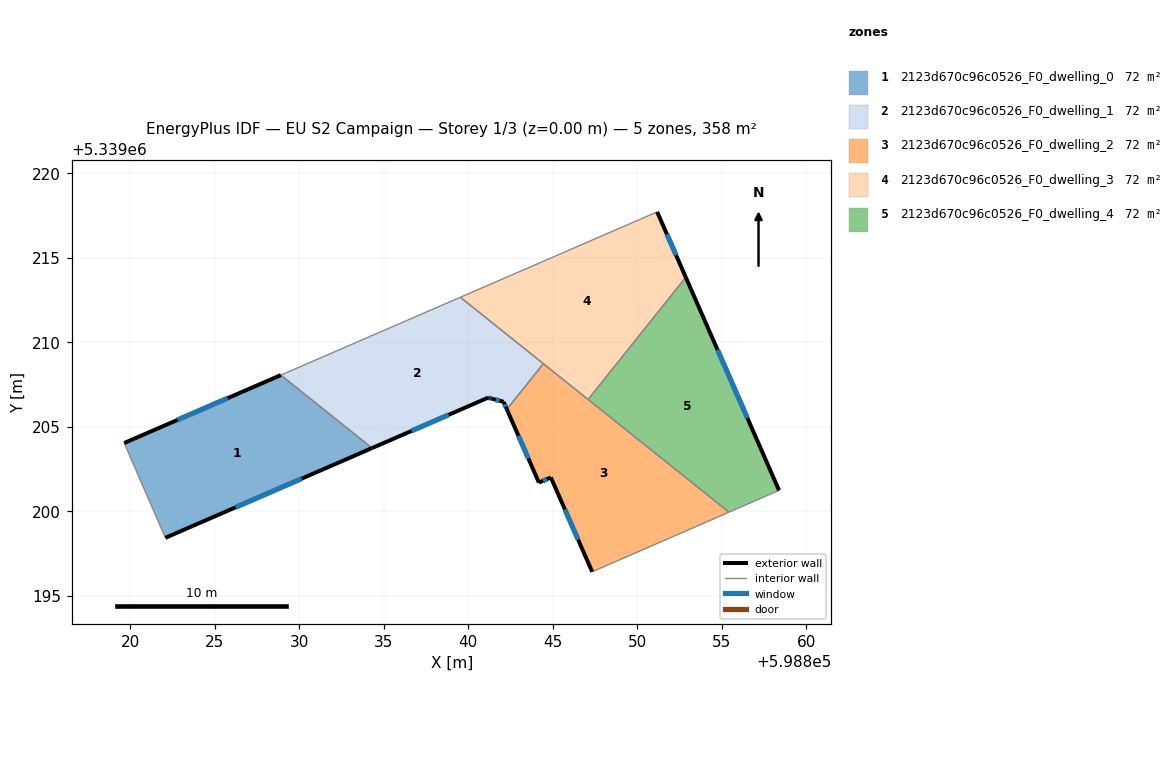
=== STOREY PLAN SPEC (per zone: floor XY polygon, exterior-wall plan segments, windows/doors) ===
zone 1: 2123d670c96c0526_F0_dwelling_0  (71.6 m²)
  floor: (598834.32, 5339203.75) (598822.09, 5339198.43) (598819.66, 5339204.04) (598828.93, 5339208.06)
  exterior wall: (598822.09, 5339198.43) – (598834.32, 5339203.75)  [13.3 m]
    window: (598826.25, 5339200.24) – (598830.16, 5339201.94)  [4.1 m²]
  exterior wall: (598828.93, 5339208.06) – (598819.66, 5339204.04)  [10.1 m]
    window: (598825.77, 5339206.69) – (598822.81, 5339205.41)  [3.1 m²]
  interior walls: 2
zone 2: 2123d670c96c0526_F0_dwelling_1  (71.6 m²)
  floor: (598844.45, 5339208.74) (598842.30, 5339206.04) (598842.10, 5339206.48) (598841.39, 5339206.67) (598841.19, 5339206.73) (598834.32, 5339203.75) (598828.93, 5339208.06) (598839.54, 5339212.67)
  exterior wall: (598841.19, 5339206.73) – (598841.39, 5339206.67)  [0.2 m]
    window: (598841.26, 5339206.71) – (598841.32, 5339206.69)  [0.1 m²]
  exterior wall: (598834.32, 5339203.75) – (598841.19, 5339206.73)  [7.5 m]
    window: (598836.66, 5339204.76) – (598838.85, 5339205.71)  [2.3 m²]
  exterior wall: (598842.10, 5339206.48) – (598842.30, 5339206.04)  [0.5 m]
    window: (598842.17, 5339206.33) – (598842.23, 5339206.19)  [0.1 m²]
  exterior wall: (598841.39, 5339206.67) – (598842.10, 5339206.48)  [0.7 m]
    window: (598841.63, 5339206.61) – (598841.86, 5339206.55)  [0.2 m²]
  interior walls: 4
zone 3: 2123d670c96c0526_F0_dwelling_2  (71.6 m²)
  floor: (598855.44, 5339199.95) (598847.34, 5339196.42) (598844.90, 5339202.01) (598844.19, 5339201.70) (598842.35, 5339205.90) (598842.30, 5339206.04) (598844.45, 5339208.74)
  exterior wall: (598844.90, 5339202.01) – (598847.34, 5339196.42)  [6.1 m]
    window: (598845.73, 5339200.11) – (598846.51, 5339198.33)  [1.9 m²]
  exterior wall: (598844.19, 5339201.70) – (598844.90, 5339202.01)  [0.8 m]
    window: (598844.43, 5339201.81) – (598844.66, 5339201.90)  [0.2 m²]
  exterior wall: (598842.35, 5339205.90) – (598844.19, 5339201.70)  [4.6 m]
    window: (598842.98, 5339204.47) – (598843.57, 5339203.13)  [1.4 m²]
  exterior wall: (598842.30, 5339206.04) – (598842.35, 5339205.90)  [0.1 m]
  interior walls: 4
zone 4: 2123d670c96c0526_F0_dwelling_3  (71.6 m²)
  floor: (598851.19, 5339217.72) (598852.88, 5339213.84) (598847.10, 5339206.62) (598839.54, 5339212.67)
  exterior wall: (598852.88, 5339213.84) – (598851.19, 5339217.72)  [4.2 m]
    window: (598852.31, 5339215.16) – (598851.76, 5339216.40)  [1.3 m²]
  interior walls: 4
zone 5: 2123d670c96c0526_F0_dwelling_4  (71.6 m²)
  floor: (598852.88, 5339213.84) (598858.40, 5339201.24) (598855.44, 5339199.95) (598847.10, 5339206.62)
  exterior wall: (598858.40, 5339201.24) – (598852.88, 5339213.84)  [13.8 m]
    window: (598856.52, 5339205.53) – (598854.76, 5339209.56)  [4.2 m²]
  interior walls: 3

=== DERIVED (storey summary) ===
Building: EU S2 Campaign
Storey: 1 of 3  (floor level z = 0.00 m)
Storey gross floor area: 358.0 m²
Zones on this storey: 5
  - 2123d670c96c0526_F0_dwelling_0: floor 71.6 m²; exterior wall 23.4 m (70.3 m²); 2 window(s) 7.2 m²; WWR 10.2%
  - 2123d670c96c0526_F0_dwelling_1: floor 71.6 m²; exterior wall 8.9 m (26.7 m²); 4 window(s) 2.7 m²; WWR 10.2%
  - 2123d670c96c0526_F0_dwelling_2: floor 71.6 m²; exterior wall 11.6 m (34.8 m²); 3 window(s) 3.5 m²; WWR 10.1%
  - 2123d670c96c0526_F0_dwelling_3: floor 71.6 m²; exterior wall 4.2 m (12.7 m²); 1 window(s) 1.3 m²; WWR 10.2%
  - 2123d670c96c0526_F0_dwelling_4: floor 71.6 m²; exterior wall 13.8 m (41.3 m²); 1 window(s) 4.2 m²; WWR 10.2%
Zone adjacency (shared interzone walls):
  - 2123d670c96c0526_F0_dwelling_0 ↔ 2123d670c96c0526_F0_dwelling_1
  - 2123d670c96c0526_F0_dwelling_1 ↔ 2123d670c96c0526_F0_dwelling_2
  - 2123d670c96c0526_F0_dwelling_1 ↔ 2123d670c96c0526_F0_dwelling_3
  - 2123d670c96c0526_F0_dwelling_2 ↔ 2123d670c96c0526_F0_dwelling_3
  - 2123d670c96c0526_F0_dwelling_2 ↔ 2123d670c96c0526_F0_dwelling_4
  - 2123d670c96c0526_F0_dwelling_3 ↔ 2123d670c96c0526_F0_dwelling_4